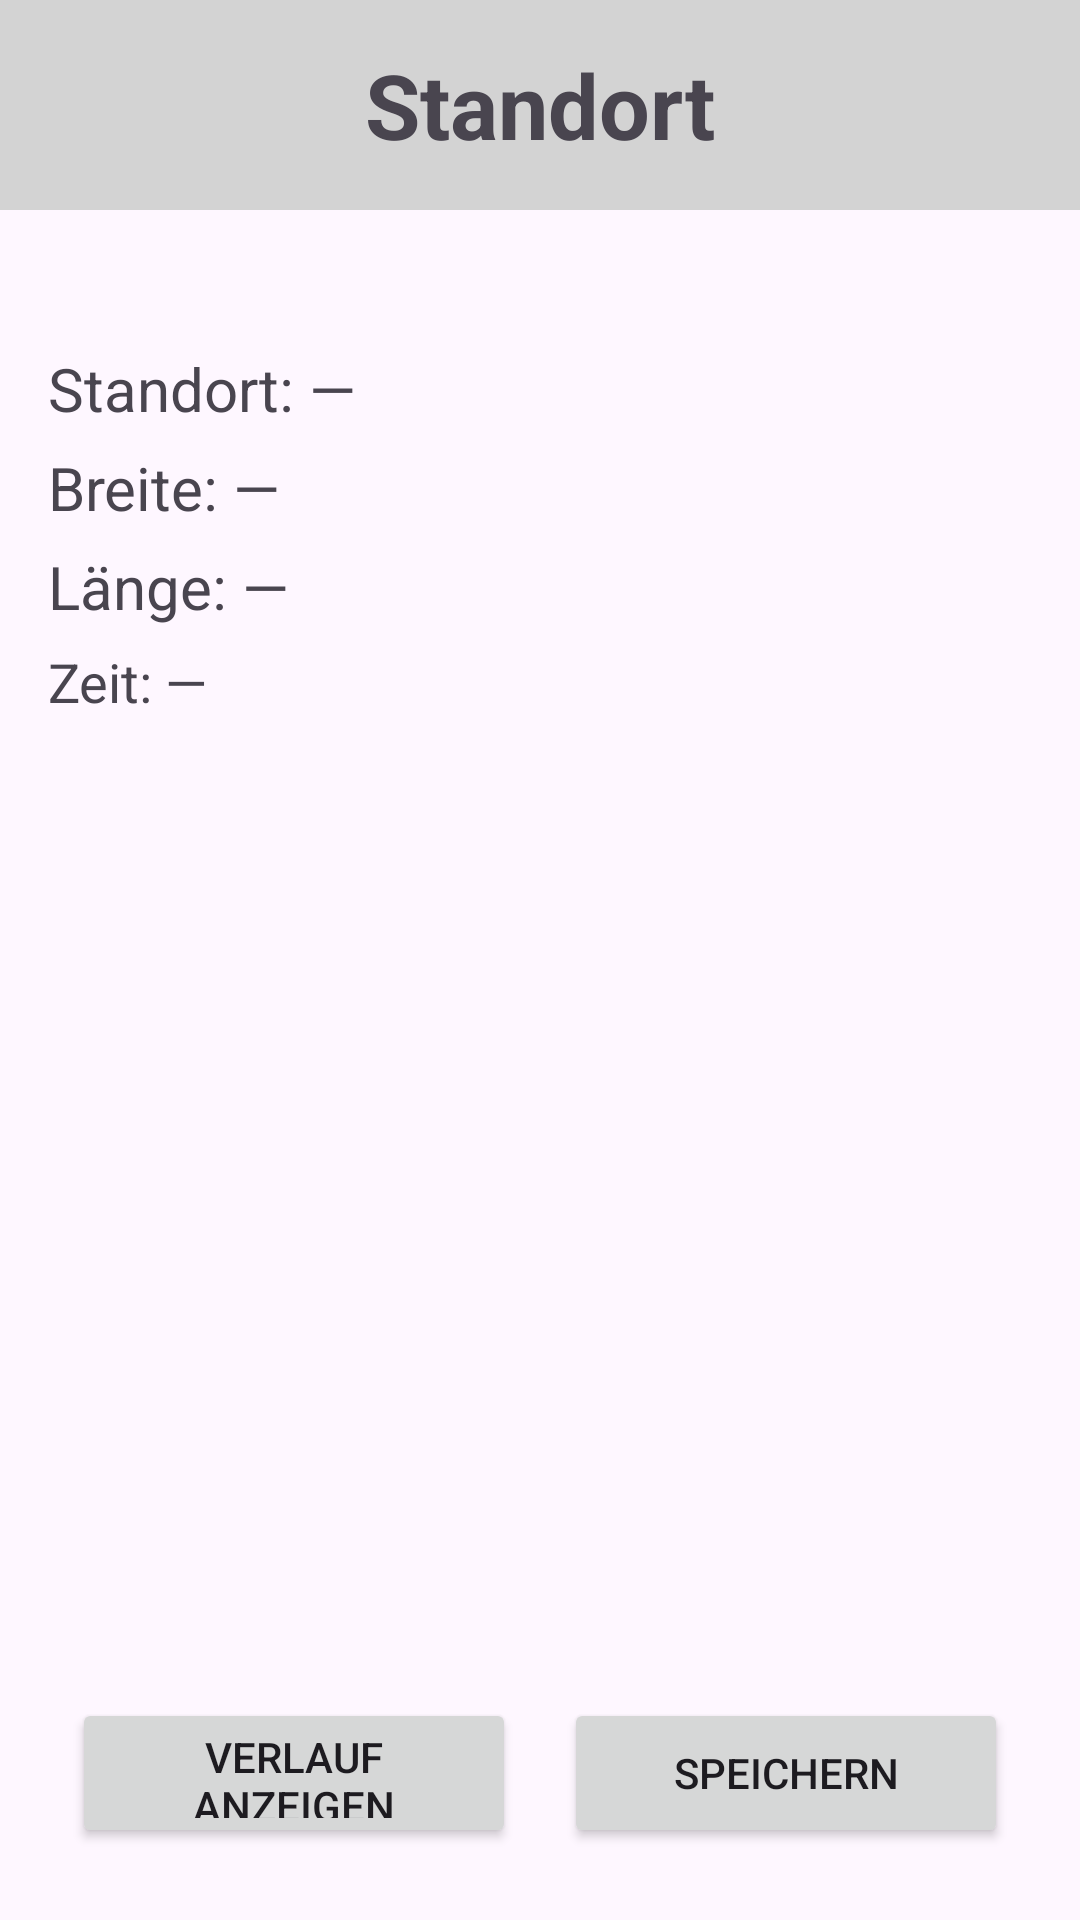

Reconstruct the res/layout file that produces this screen, plus the resources it refers to.
<!-- AndroidManifest.xml: application theme Theme.MobSysCloud_Prak1 -->
<!-- res/layout/activity_loc.xml -->
<?xml version="1.0" encoding="utf-8"?>
<RelativeLayout xmlns:android="http://schemas.android.com/apk/res/android"
    xmlns:tools="http://schemas.android.com/tools"
    android:layout_width="match_parent"
    android:layout_height="match_parent"
    tools:context=".LocationActivity">

    
    <View
        android:id="@+id/topBar"
        android:layout_width="match_parent"
        android:layout_height="70dp"
        android:background="#D3D3D3"
        android:layout_alignParentTop="true" />

    
    <ImageView
        android:id="@+id/backArrow"
        android:layout_width="43dp"
        android:layout_height="43dp"
        android:layout_marginStart="10dp"
        android:layout_marginTop="10dp"
        android:layout_alignTop="@id/topBar"
        android:layout_alignStart="@id/topBar"
        android:src="@drawable/back_icon"
        android:onClick="back_main"
        android:background="?attr/selectableItemBackgroundBorderless"
        android:clickable="true"
        android:focusable="true" />

    
    <TextView
        android:id="@+id/title"
        android:layout_width="match_parent"
        android:layout_height="70dp"
        android:text="Standort"
        android:textStyle="bold"
        android:textSize="30sp"
        android:gravity="center"
        android:layout_alignTop="@id/topBar" />

    
    <LinearLayout
        android:id="@+id/valuePanel"
        android:orientation="vertical"
        android:layout_width="match_parent"
        android:layout_height="wrap_content"
        android:layout_below="@id/topBar"
        android:layout_marginTop="24dp"
        android:padding="16dp">

        <TextView
            android:id="@+id/tvPlace"
            android:layout_width="wrap_content"
            android:layout_height="wrap_content"
            android:text="Standort: —"
            android:textSize="20sp"
            android:paddingTop="6dp" />

        <TextView
            android:id="@+id/tvLat"
            android:layout_width="wrap_content"
            android:layout_height="wrap_content"
            android:text="Breite: —"
            android:textSize="20sp"
            android:paddingTop="6dp" />

        <TextView
            android:id="@+id/tvLon"
            android:layout_width="wrap_content"
            android:layout_height="wrap_content"
            android:text="Länge: —"
            android:textSize="20sp"
            android:paddingTop="6dp" />

        <TextView
            android:id="@+id/tvTime"
            android:layout_width="wrap_content"
            android:layout_height="wrap_content"
            android:text="Zeit: —"
            android:textSize="18sp"
            android:paddingTop="6dp" />
    </LinearLayout>

    <LinearLayout
        android:id="@+id/bottomButtonBar"
        android:layout_width="match_parent"
        android:layout_height="wrap_content"
        android:layout_alignParentBottom="true"
        android:gravity="center"
        android:orientation="horizontal"
        android:layout_marginBottom="24dp"
        android:layout_marginLeft="24dp"
        android:layout_marginRight="24dp">

        <Button
            android:id="@+id/btnLocationHistory"
            android:layout_width="0dp"
            android:layout_height="50dp"
            android:layout_weight="1"
            android:text="Verlauf anzeigen"
            android:onClick="openLocationHistory" />

        <View
            android:layout_width="16dp"
            android:layout_height="0dp" />

        <Button
            android:id="@+id/btnSaveLocation"
            android:layout_width="0dp"
            android:layout_height="50dp"
            android:layout_weight="1"
            android:text="Speichern"
            android:onClick="saveLocation" />

    </LinearLayout>

</RelativeLayout>
<!-- resources referenced by this layout -->
<resources>
  <style name="Theme.MobSysCloud_Prak1" parent="Base.Theme.MobSysCloud_Prak1" />
  <style name="Base.Theme.MobSysCloud_Prak1" parent="Theme.Material3.DayNight.NoActionBar">
          
          
      </style>
</resources>
